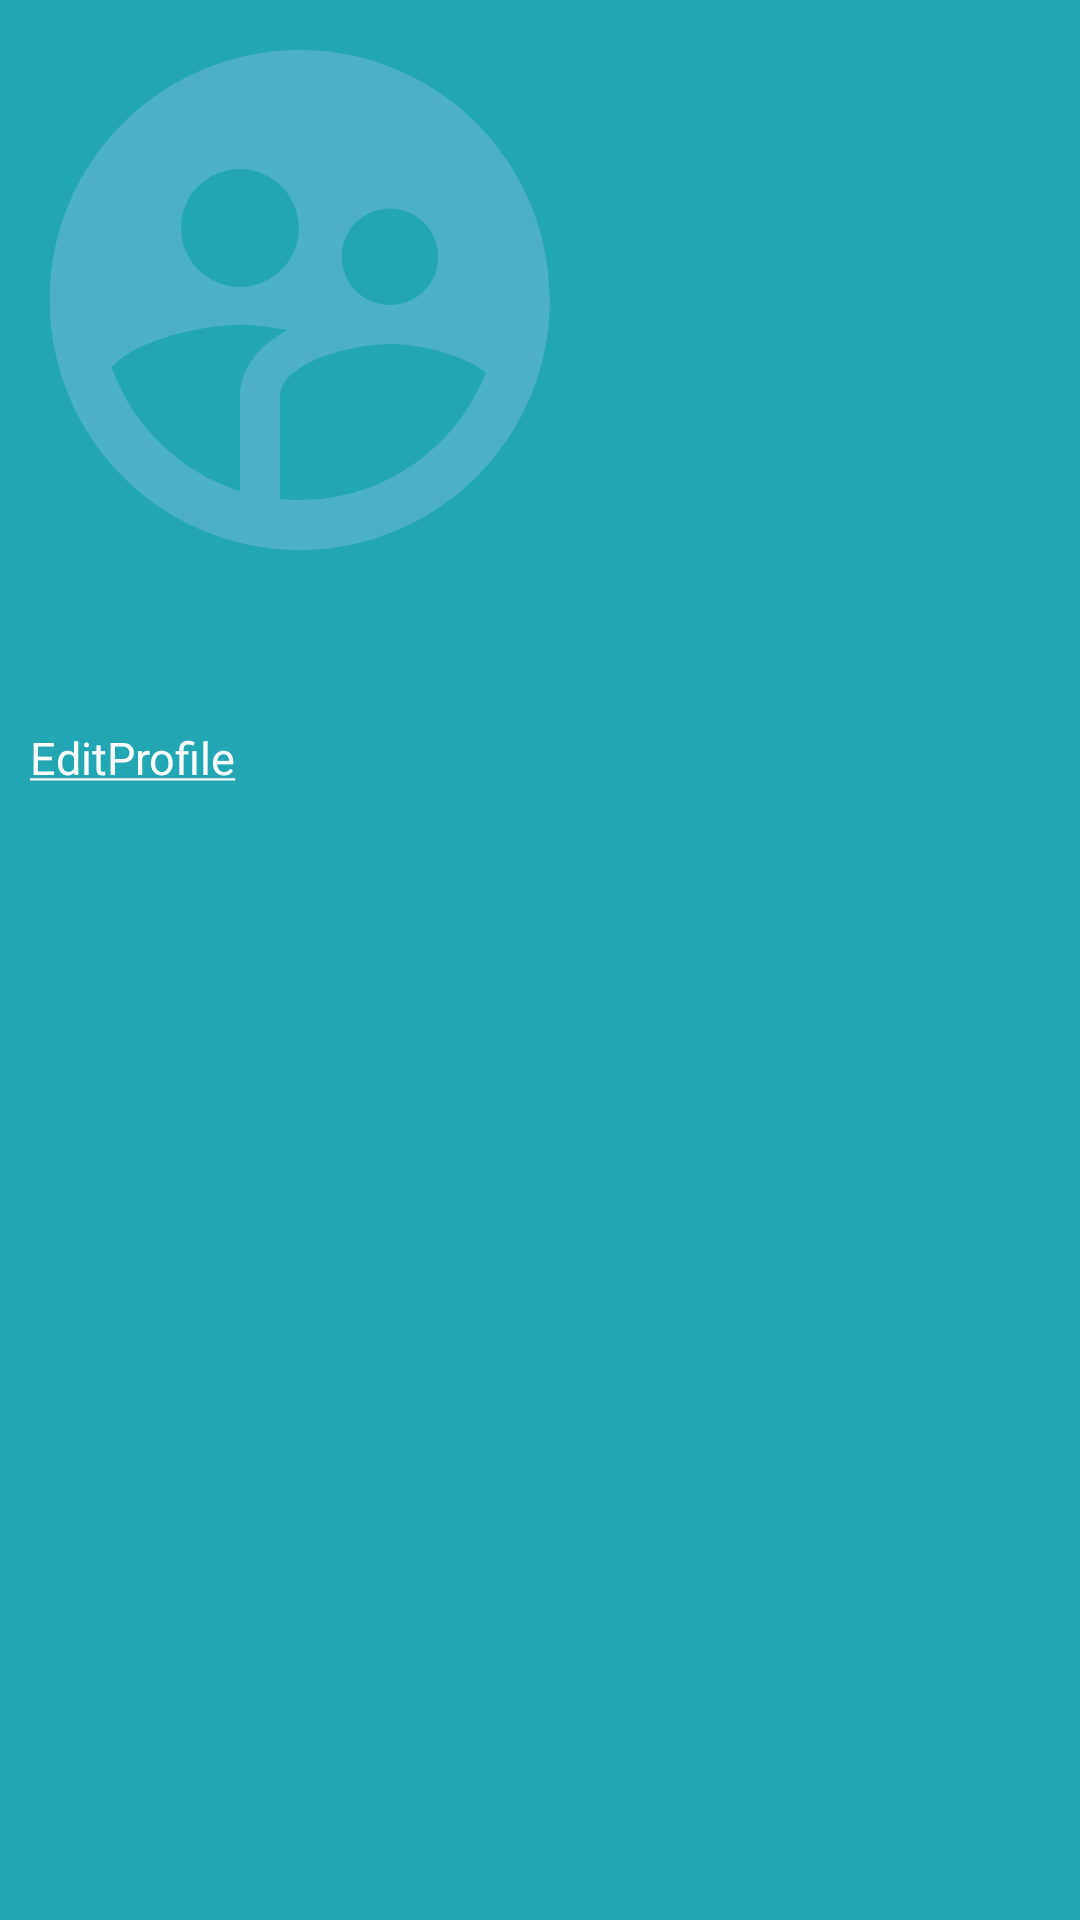

Layout XML and referenced resources for this Android screen:
<!-- AndroidManifest.xml: application theme Theme.EduApp -->
<!-- res/layout/navheader.xml -->
<?xml version="1.0" encoding="utf-8"?>
<androidx.appcompat.widget.LinearLayoutCompat
    xmlns:android="http://schemas.android.com/apk/res/android" android:layout_width="match_parent"
    android:layout_height="wrap_content"
    android:background="@color/sky_blue"
    android:orientation="vertical"
    >

    <ImageView
        android:layout_width="200dp"
        android:layout_height="200dp"
        android:src="@drawable/ic_user" />
    <TextView
        android:id="@+id/txtname"
        android:layout_width="wrap_content"
        android:layout_height="wrap_content"
        android:textColor="@color/cardview_light_background"
        android:textSize="30dp"
        android:layout_marginStart="10dp" />
    <TextView
        android:id="@+id/updateprofile"
        android:layout_width="wrap_content"
        android:layout_height="wrap_content"
        android:textColor="@color/white"
        android:textSize="15dp"
        android:text="@string/editprofile"
        android:layout_gravity="start"
        android:layout_marginTop="2dp"
        android:layout_marginStart="10dp"
       android:layout_marginBottom="5dp"/>



</androidx.appcompat.widget.LinearLayoutCompat>
<!-- resources referenced by this layout -->
<resources>
  <color name="sky_blue">#22A6B3</color>
  <color name="white">#FFFFFFFF</color>
  <!-- drawable ic_user (drawable) -->
  <vector android:height="24dp" android:tint="#4DB0CA"
      android:viewportHeight="24" android:viewportWidth="24"
      android:width="24dp" xmlns:android="http://schemas.android.com/apk/res/android">
      <path android:fillColor="@android:color/white" android:pathData="M11.99,2c-5.52,0 -10,4.48 -10,10s4.48,10 10,10 10,-4.48 10,-10 -4.48,-10 -10,-10zM15.6,8.34c1.07,0 1.93,0.86 1.93,1.93 0,1.07 -0.86,1.93 -1.93,1.93 -1.07,0 -1.93,-0.86 -1.93,-1.93 -0.01,-1.07 0.86,-1.93 1.93,-1.93zM9.6,6.76c1.3,0 2.36,1.06 2.36,2.36 0,1.3 -1.06,2.36 -2.36,2.36s-2.36,-1.06 -2.36,-2.36c0,-1.31 1.05,-2.36 2.36,-2.36zM9.6,15.89v3.75c-2.4,-0.75 -4.3,-2.6 -5.14,-4.96 1.05,-1.12 3.67,-1.69 5.14,-1.69 0.53,0 1.2,0.08 1.9,0.22 -1.64,0.87 -1.9,2.02 -1.9,2.68zM11.99,20c-0.27,0 -0.53,-0.01 -0.79,-0.04v-4.07c0,-1.42 2.94,-2.13 4.4,-2.13 1.07,0 2.92,0.39 3.84,1.15 -1.17,2.97 -4.06,5.09 -7.45,5.09z"/>
  </vector>
  <string name="editprofile"><u>EditProfile</u></string>
  <style name="Theme.EduApp" parent="Theme.MaterialComponents.DayNight.NoActionBar">
          
          <item name="colorPrimary">@color/purple_500</item>
          <item name="colorPrimaryVariant">@color/white</item>
          <item name="colorOnPrimary">@color/white</item>
          
          <item name="colorSecondary">@color/teal_200</item>
          <item name="colorSecondaryVariant">@color/teal_700</item>
          <item name="colorOnSecondary">@color/black</item>
          
          <item name="android:statusBarColor" tools:targetApi="l">?attr/colorPrimaryVariant</item>
          
      </style>
  <color name="purple_500">#FF6200EE</color>
  <color name="teal_200">#FF03DAC5</color>
  <color name="teal_700">#FF018786</color>
  <color name="black">#FF000000</color>
</resources>
